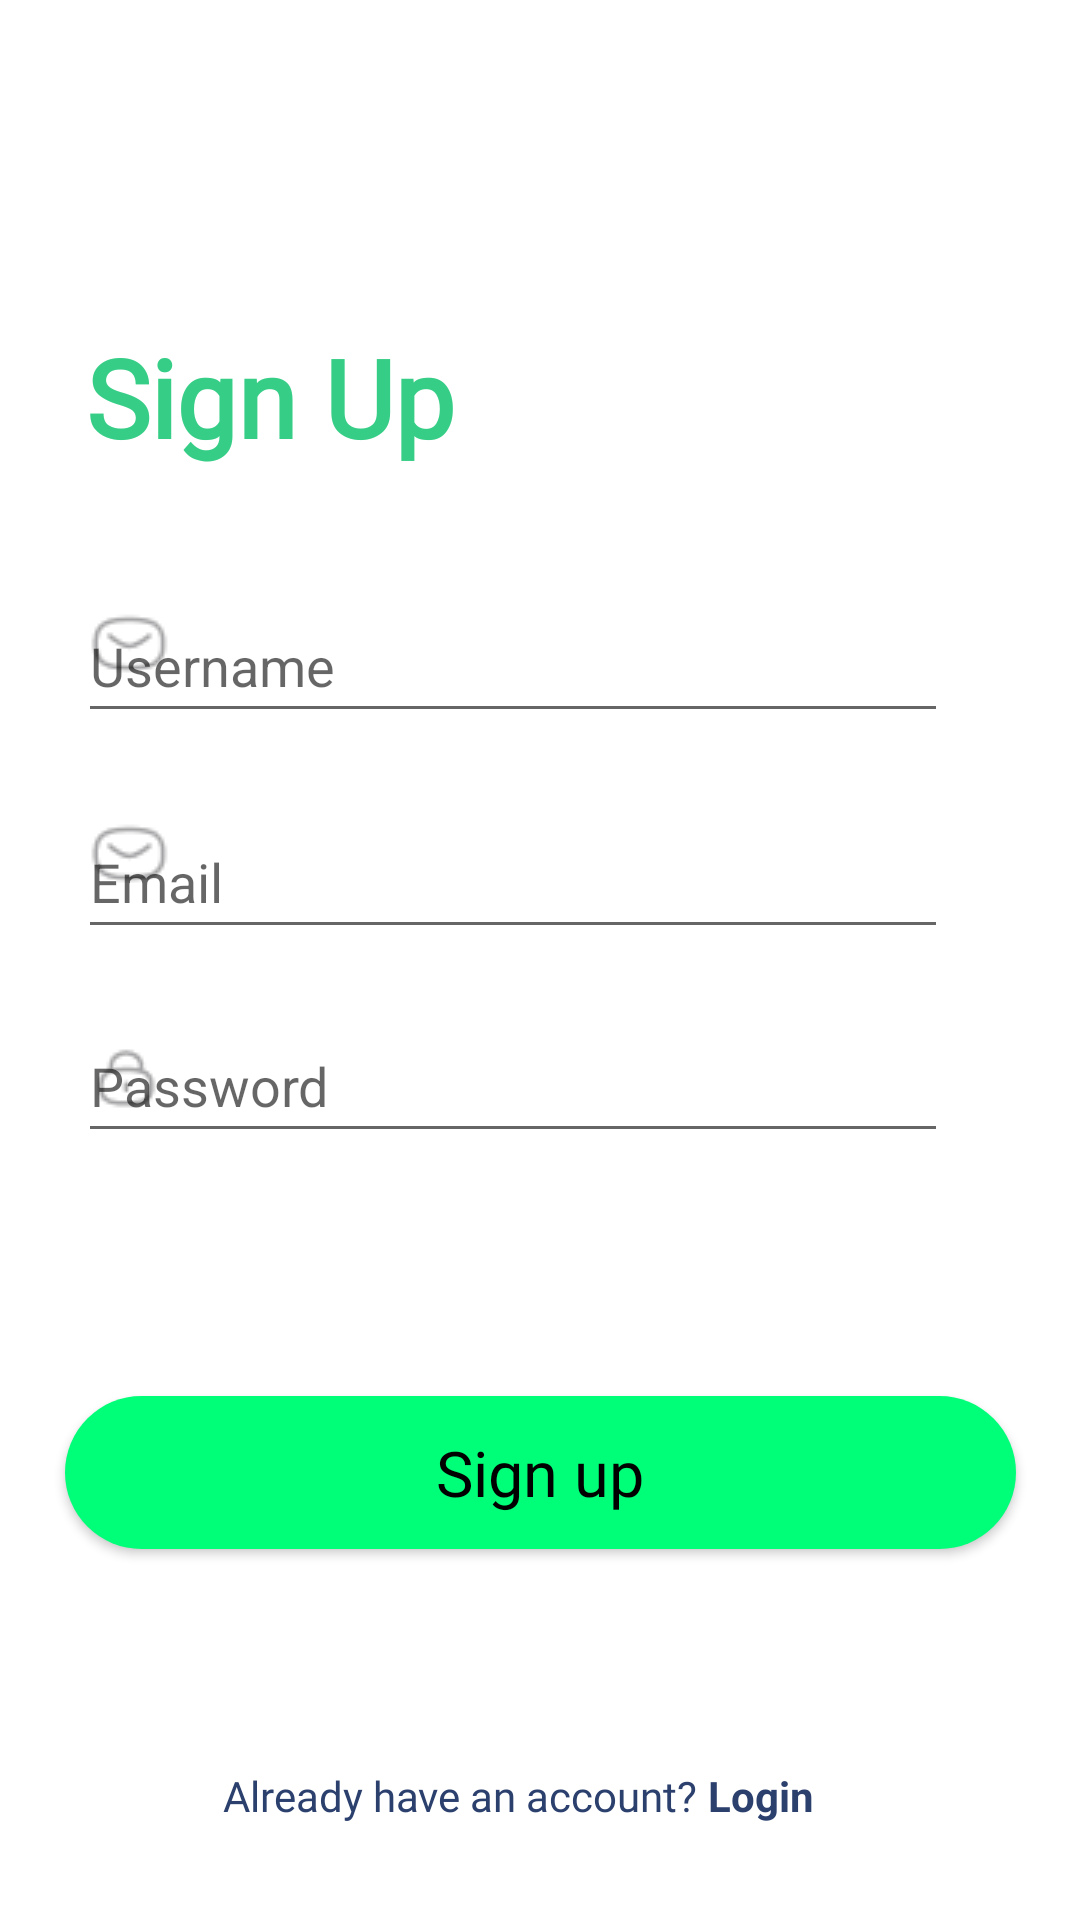

Write the Android layout XML for this screen, with the resource values it uses.
<!-- AndroidManifest.xml: application theme Theme.SQassist -->
<!-- res/layout/sign_up_page.xml -->
<?xml version="1.0" encoding="utf-8"?>
<androidx.constraintlayout.widget.ConstraintLayout xmlns:android="http://schemas.android.com/apk/res/android"
    xmlns:app="http://schemas.android.com/apk/res-auto"
    xmlns:tools="http://schemas.android.com/tools"
    android:layout_width="match_parent"
    android:layout_height="match_parent"
    android:background="#ffffff">

    <TextView
        android:id="@+id/textView2"
        android:layout_width="wrap_content"
        android:layout_height="wrap_content"
        android:layout_marginTop="108dp"
        android:fontFamily="@font/josefin_sans"
        android:text="Sign Up"
        android:textColor="#36CE86"
        android:textSize="36sp"
        android:textStyle="bold"
        app:layout_constraintEnd_toEndOf="parent"
        app:layout_constraintHorizontal_bias="0.121"
        app:layout_constraintStart_toStartOf="parent"
        app:layout_constraintTop_toTopOf="parent" />

    <ImageView
        android:id="@+id/imageView2"
        android:layout_width="wrap_content"
        android:layout_height="wrap_content"
        android:layout_marginTop="204dp"
        app:layout_constraintStart_toStartOf="@+id/textView2"
        app:layout_constraintTop_toTopOf="parent"
        app:srcCompat="@drawable/icon_email" />

    <EditText
        android:id="@+id/userNameForRegister"
        android:layout_width="290sp"
        android:layout_height="wrap_content"
        android:layout_marginTop="40dp"
        android:layout_marginEnd="44dp"
        android:ems="10"
        android:hint="Username"
        android:inputType="textPersonName"
        android:minHeight="48dp"
        android:singleLine="false"
        android:textAlignment="textStart"
        android:textColor="#A9ACB1"
        app:layout_constraintEnd_toEndOf="parent"
        app:layout_constraintTop_toBottomOf="@+id/textView2"
        android:autofillHints="Enter Username" />

    <ImageView
        android:id="@+id/imageView3"
        android:layout_width="wrap_content"
        android:layout_height="wrap_content"
        android:layout_marginTop="48dp"
        app:layout_constraintStart_toStartOf="@+id/imageView2"
        app:layout_constraintTop_toBottomOf="@+id/imageView2"
        app:srcCompat="@drawable/icon_email" />

    <ImageView
        android:id="@+id/imageView4"
        android:layout_width="wrap_content"
        android:layout_height="wrap_content"
        android:layout_marginTop="52dp"
        app:layout_constraintStart_toStartOf="@+id/imageView3"
        app:layout_constraintTop_toBottomOf="@+id/imageView3"
        app:srcCompat="@drawable/icon_passw" />

    <EditText
        android:id="@+id/emailForRegister"
        android:layout_width="290sp"
        android:layout_height="wrap_content"
        android:layout_marginTop="24dp"
        android:ems="10"
        android:hint="Email"
        android:inputType="textEmailAddress"
        android:minHeight="48dp"
        android:textAlignment="textStart"
        app:layout_constraintEnd_toEndOf="@+id/userNameForRegister"
        app:layout_constraintStart_toStartOf="@+id/userNameForRegister"
        app:layout_constraintTop_toBottomOf="@+id/userNameForRegister" />

    <EditText
        android:id="@+id/passwordForRegister"
        android:layout_width="290sp"
        android:layout_height="wrap_content"
        android:layout_marginTop="20dp"
        android:ems="10"
        android:hint="Password"
        android:inputType="textPassword"
        android:minHeight="48dp"
        android:textAlignment="textStart"
        app:layout_constraintEnd_toEndOf="@+id/emailForRegister"
        app:layout_constraintStart_toStartOf="@+id/emailForRegister"
        app:layout_constraintTop_toBottomOf="@+id/emailForRegister" />

    <androidx.appcompat.widget.AppCompatButton
        android:id="@+id/signUpBtn"
        android:layout_width="317sp"
        android:layout_height="51sp"
        android:layout_marginTop="8dp"
        android:background="@drawable/rounded_corner"
        android:backgroundTintMode="multiply"
        android:fontFamily="@font/montserrat"
        android:text="Sign up"
        android:textAllCaps="false"
        android:textColor="#000000"
        android:textSize="21sp"
        app:layout_constraintBottom_toTopOf="@+id/textView4"
        app:layout_constraintEnd_toEndOf="parent"
        app:layout_constraintStart_toStartOf="parent"
        app:layout_constraintTop_toBottomOf="@+id/passwordForRegister" />

    <TextView
        android:id="@+id/textView4"
        android:layout_width="wrap_content"
        android:layout_height="wrap_content"
        android:layout_marginBottom="32dp"
        android:fontFamily="@font/hind_siliguri"
        android:text="Already have an account? "
        android:textColor="#2C406E"
        app:layout_constraintBottom_toBottomOf="parent"
        app:layout_constraintEnd_toEndOf="parent"
        app:layout_constraintHorizontal_bias="0.374"
        app:layout_constraintStart_toStartOf="parent" />

    <TextView
        android:id="@+id/loginLink"
        android:layout_width="wrap_content"
        android:layout_height="wrap_content"
        android:text="Login"
        android:textColor="#2C406E"
        android:textStyle="bold"
        app:layout_constraintStart_toEndOf="@+id/textView4"
        app:layout_constraintTop_toTopOf="@+id/textView4" />
</androidx.constraintlayout.widget.ConstraintLayout>
<!-- resources referenced by this layout -->
<resources>
  <!-- drawable icon_email: png bitmap (drawable, 760 bytes) -->
  <!-- drawable icon_passw: png bitmap (drawable, 644 bytes) -->
  <!-- drawable rounded_corner (drawable) -->
  <?xml version="1.0" encoding="utf-8"?>
  <shape xmlns:android="http://schemas.android.com/apk/res/android">
      <solid
          android:color="#00FF78"/>
      <corners
          android:radius="35dp"/>
  </shape>
  <style name="Theme.SQassist" parent="Theme.MaterialComponents.DayNight.DarkActionBar">
          
          <item name="colorPrimary">@color/purple_500</item>
          <item name="colorPrimaryVariant">@color/purple_700</item>
          <item name="colorOnPrimary">@color/white</item>
          
          <item name="colorSecondary">@color/teal_200</item>
          <item name="colorSecondaryVariant">@color/teal_700</item>
          <item name="colorOnSecondary">@color/black</item>
          
          <item name="android:statusBarColor" tools:targetApi="l">?attr/colorPrimaryVariant</item>
          
      </style>
  <!-- not gathered from this repository: default colours our renderer supplied (Android Studio template values) -->
  <color name="purple_500">#FF6200EE</color>
  <color name="purple_700">#FF3700B3</color>
  <color name="teal_200">#FF03DAC5</color>
  <color name="teal_700">#FF018786</color>
  <color name="black">#FF000000</color>
  <color name="white">#FFFFFFFF</color>
</resources>
